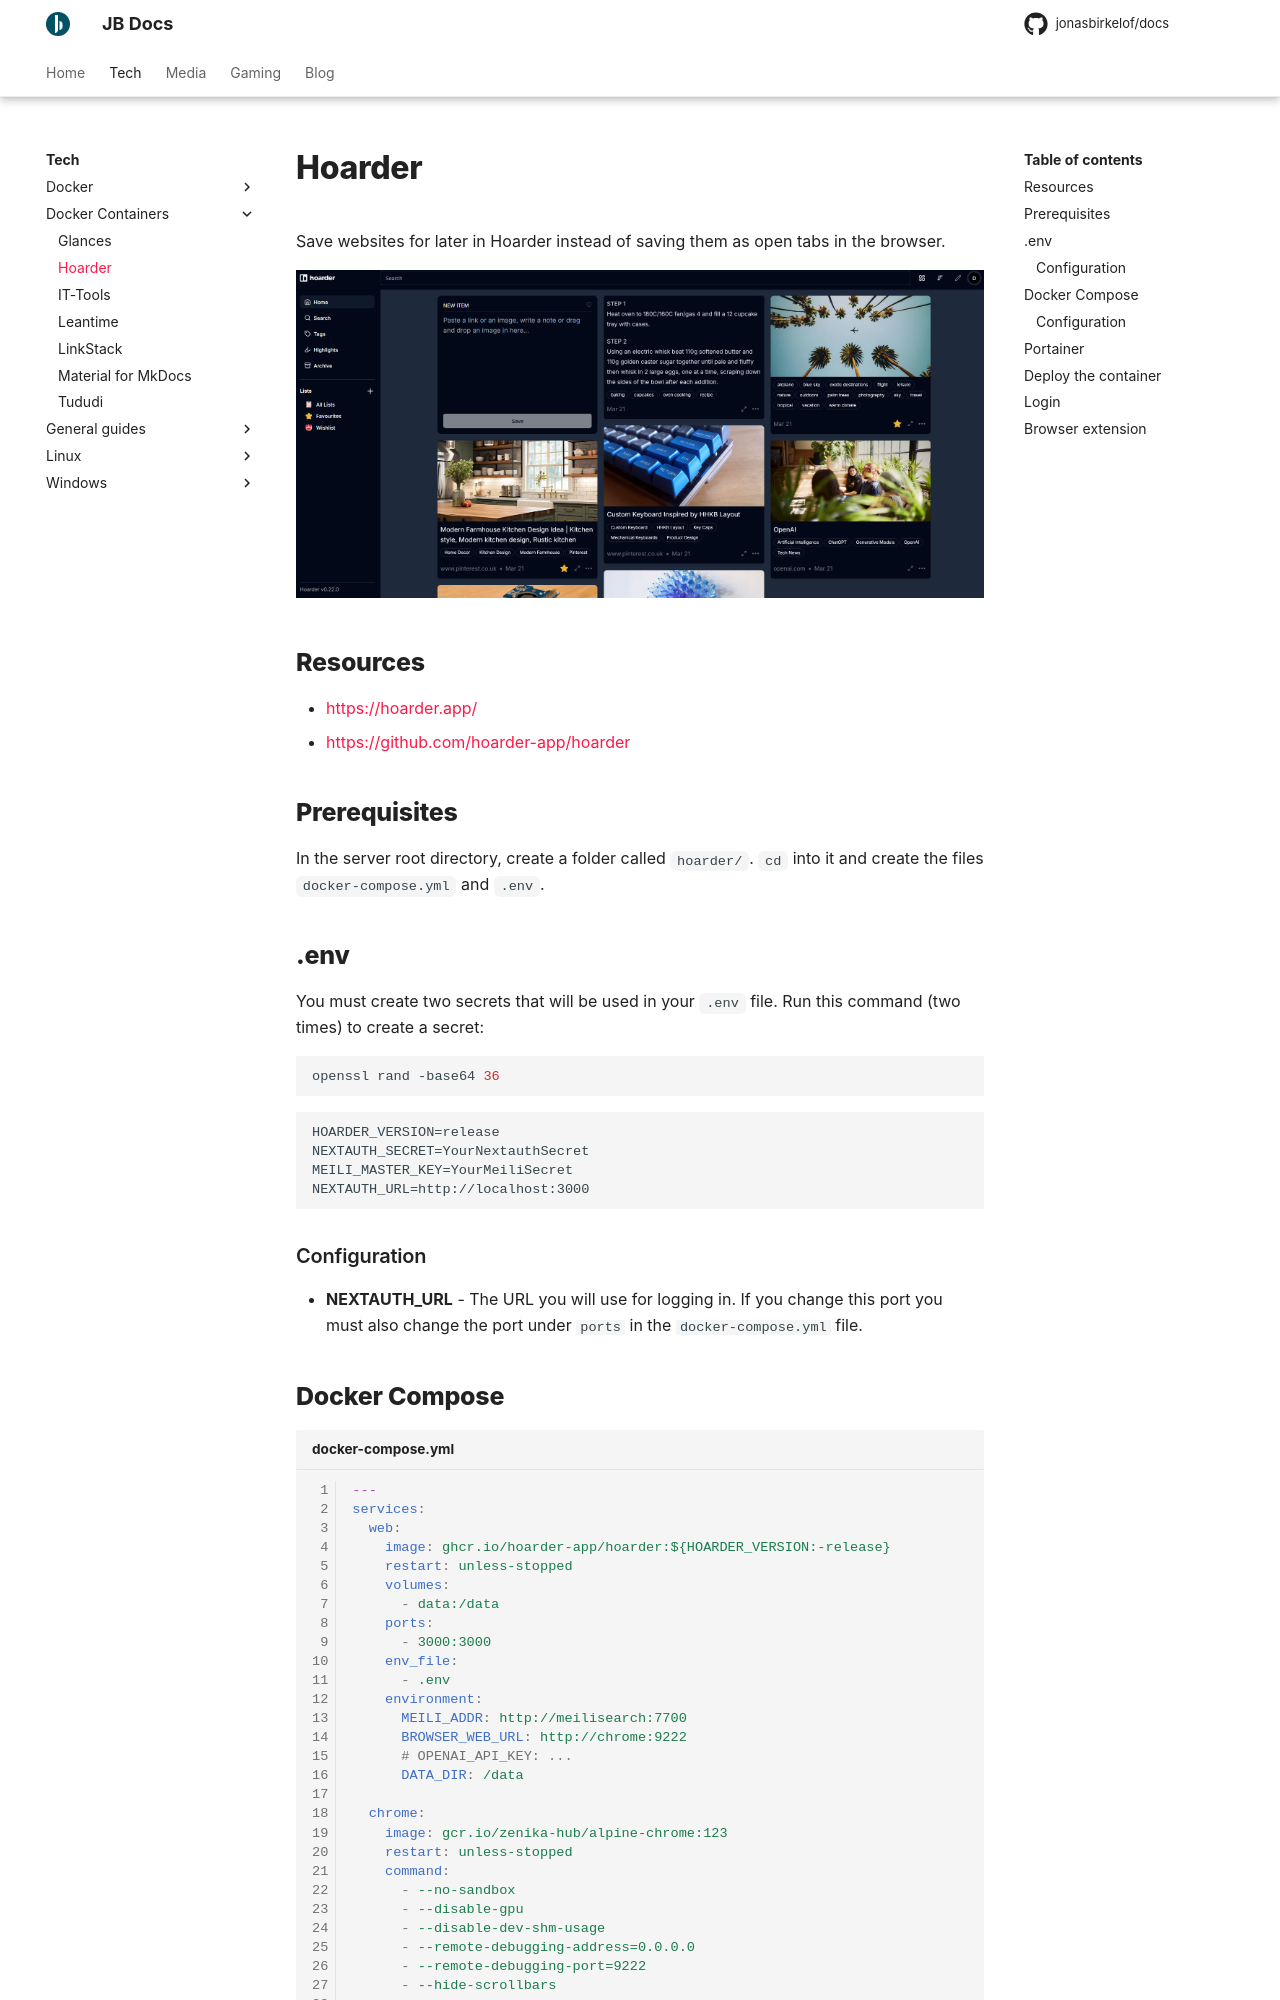

repository: jonasbirkelof/docs · page: tech/docker-containers/hoarder/index.html · generator: mkdocs

---
title: Hoarder
---

Save websites for later in Hoarder instead of saving them as open tabs in the browser.

![IT-Tools screenshot](../images/hoarder-1.png)

## Resources

- [https://hoarder.app/](https://hoarder.app/)
- [https://github.com/hoarder-app/hoarder](https://github.com/hoarder-app/hoarder)

## Prerequisites

In the server root directory, create a folder called `hoarder/`. `cd` into it and create the files `docker-compose.yml` and  `.env`.

## .env

You must create two secrets that will be used in your `.env` file. Run this command (two times) to create a secret:

```bash
openssl rand -base64 36
```

```.env
HOARDER_VERSION=release
NEXTAUTH_SECRET=YourNextauthSecret
MEILI_MASTER_KEY=YourMeiliSecret
NEXTAUTH_URL=http://localhost:3000
```

### Configuration

- **NEXTAUTH_URL** - The URL you will use for logging in. If you change this port you must also change the port under `ports` in the `docker-compose.yml` file.

## Docker Compose

```yaml title="docker-compose.yml" linenums="1"
---
services:
  web:
    image: ghcr.io/hoarder-app/hoarder:${HOARDER_VERSION:-release}
    restart: unless-stopped
    volumes:
      - data:/data
    ports:
      - 3000:3000
    env_file:
      - .env
    environment:
      MEILI_ADDR: http://meilisearch:7700
      BROWSER_WEB_URL: http://chrome:9222
      # OPENAI_API_KEY: ...
      DATA_DIR: /data

  chrome:
    image: gcr.io/zenika-hub/alpine-chrome:123
    restart: unless-stopped
    command:
      - --no-sandbox
      - --disable-gpu
      - --disable-dev-shm-usage
      - --remote-debugging-address=0.0.0.0
      - --remote-debugging-port=9222
      - --hide-scrollbars

  meilisearch:
    image: getmeili/meilisearch:v1.11.1
    restart: unless-stopped
    env_file:
      - .env
    environment:
      MEILI_NO_ANALYTICS: "true"
    volumes:
      - meilisearch:/meili_data

volumes:
  meilisearch:
  data:
```
